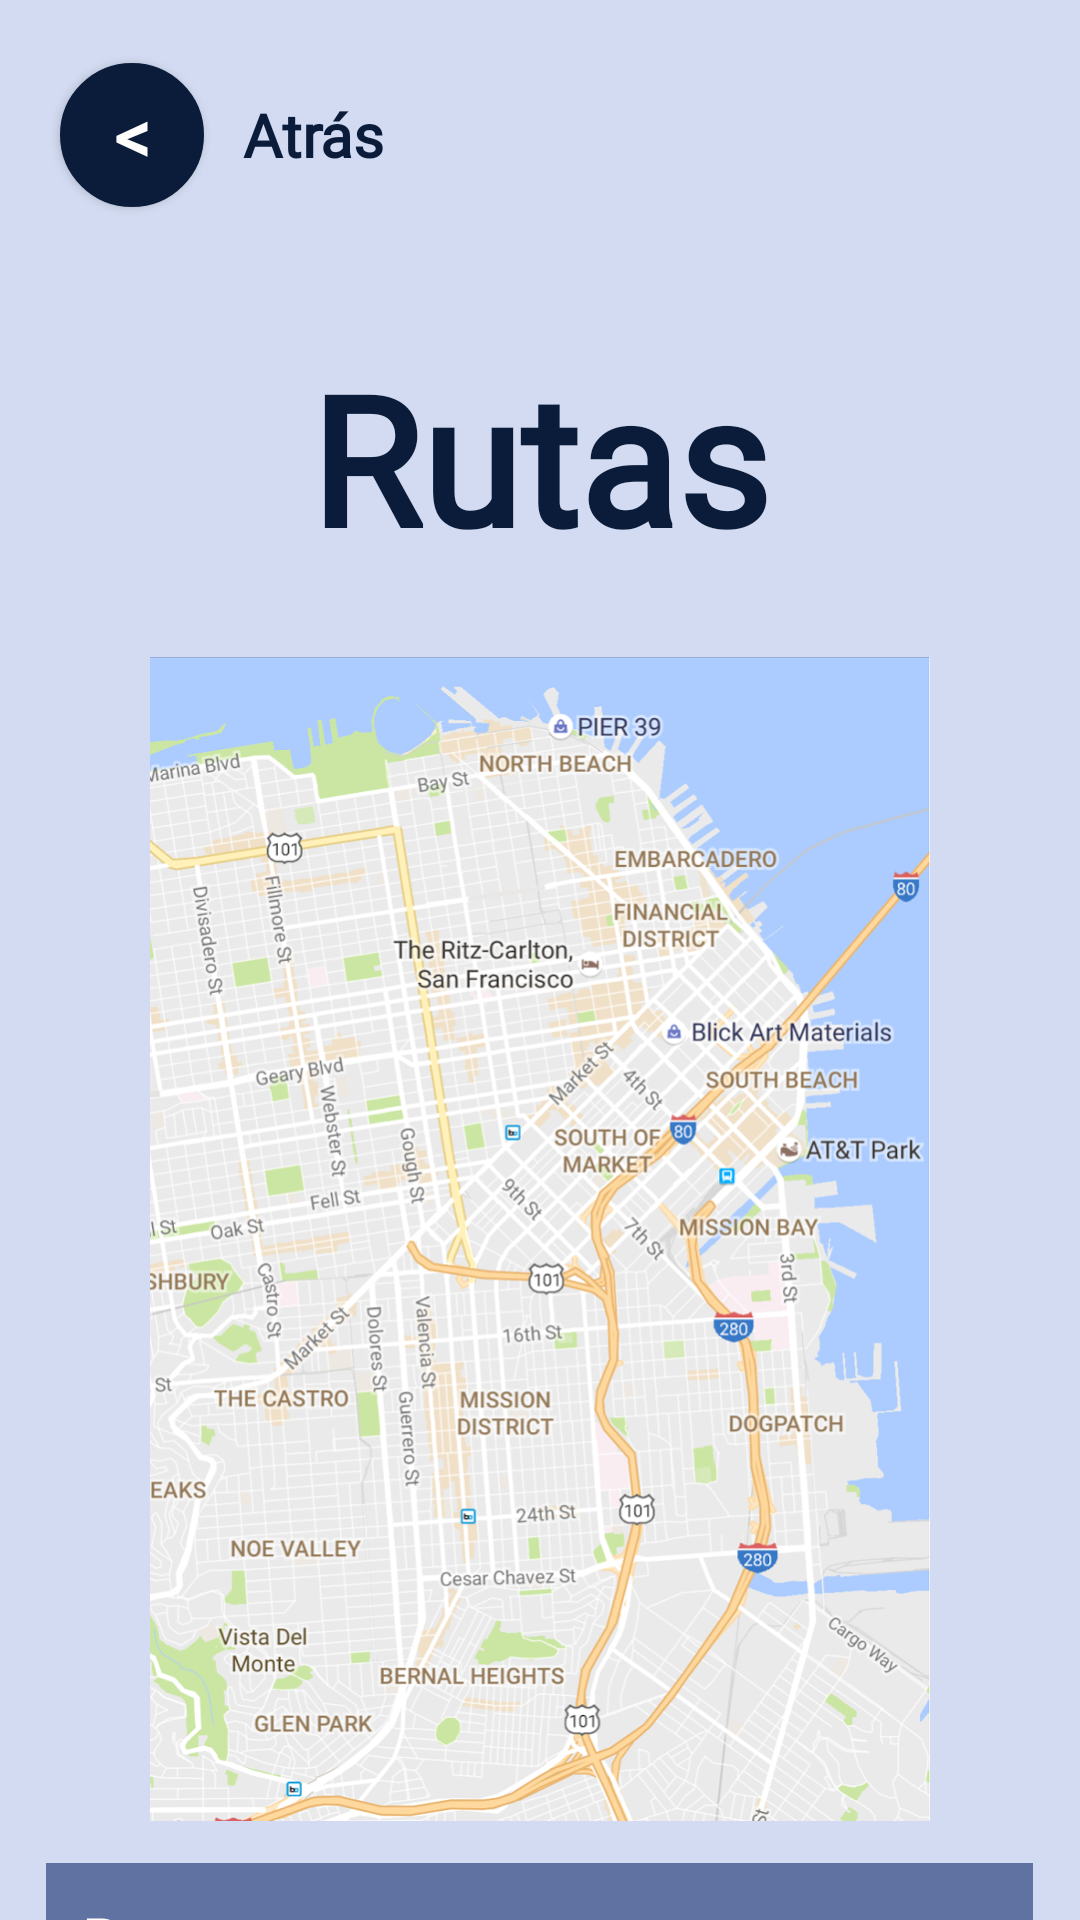

Layout XML and referenced resources for this Android screen:
<!-- AndroidManifest.xml: application theme Theme.BLUEYBUS -->
<!-- res/layout/rutascliente.xml -->
<?xml version="1.0" encoding="utf-8"?>
<LinearLayout xmlns:android="http://schemas.android.com/apk/res/android"
    xmlns:app="http://schemas.android.com/apk/res-auto"
    android:orientation="vertical"
    android:background="#D2DBF1"
    android:layout_width="match_parent"
    android:layout_height="match_parent">

    <LinearLayout
        android:layout_width="match_parent"
        android:layout_height="90dp"
        android:orientation="horizontal">

        <Button
            android:id="@+id/button6"
            android:layout_width="48dp"
            android:layout_height="48dp"
            android:layout_gravity="start|center_vertical"
            android:layout_marginStart="20dp"
            android:background="@drawable/btnatras"
            android:fontFamily="@font/didact_gothic"
            android:gravity="center"
            android:text="@string/icatras"
            android:textColor="#FDFDFD"
            android:textSize="24sp"
            android:textStyle="bold" />

        <TextView
            android:id="@+id/textView13"
            android:layout_width="0dp"
            android:layout_height="wrap_content"
            android:layout_gravity="start|center_vertical"
            android:layout_marginStart="13dp"
            android:layout_weight="1"
            android:fontFamily="@font/didact_gothic"
            android:text="@string/atr_s"
            android:textColor="#0A1C39"
            android:textSize="20sp"
            android:textStyle="bold" />
    </LinearLayout>

    <LinearLayout
        android:layout_width="match_parent"
        android:layout_height="129dp"
        android:orientation="vertical">

        <TextView
            android:id="@+id/textView14"
            android:layout_width="match_parent"
            android:layout_height="125dp"
            android:fontFamily="@font/fredoka_one"
            android:gravity="center"
            android:scrollbarStyle="outsideInset"
            android:shadowColor="@color/black"
            android:text="@string/rutas"
            android:textColor="#0A1C39"
            android:textDirection="anyRtl"
            android:textSize="60sp"
            android:textStyle="bold" />
    </LinearLayout>

    <LinearLayout
        android:layout_width="match_parent"
        android:layout_height="402dp"
        android:orientation="horizontal">

        <ImageView
            android:id="@+id/imageView"
            android:layout_width="match_parent"
            android:layout_height="388dp"
            android:contentDescription="@string/mapa_de_la_ciudad"
            app:srcCompat="@drawable/map" />

    </LinearLayout>

    <LinearLayout
        android:layout_width="wrap_content"
        android:layout_height="129dp"
        android:layout_gravity="bottom|center"
        android:background="#6072A2"
        android:orientation="vertical">

        <TextView
            android:id="@+id/textView15"
            android:layout_width="305dp"
            android:layout_height="wrap_content"
            android:layout_margin="12dp"
            android:fontFamily="@font/didact_gothic"
            android:text="@string/buses_que_pasan_por_tu_ubicaci_n"
            android:textColor="#FFFFFF"
            android:textSize="20sp"
            android:textStyle="bold" />

        <LinearLayout
            android:layout_width="200dp"
            android:layout_height="wrap_content"
            android:layout_marginStart="12dp"
            android:orientation="horizontal">

            <TextView
                android:id="@+id/textView16"
                android:layout_width="45dp"
                android:layout_height="45dp"
                android:layout_gravity="center"
                android:layout_margin="8dp"
                android:background="#2F3E66"
                android:fontFamily="@font/didact_gothic"
                android:gravity="center|fill_vertical"
                android:text="@string/a"
                android:textColor="#FFFFFF" />

            <TextView
                android:id="@+id/textView17"
                android:layout_width="45dp"
                android:layout_height="45dp"
                android:layout_gravity="center"
                android:layout_margin="8dp"
                android:background="#2F3E66"
                android:fontFamily="@font/didact_gothic"
                android:gravity="center|fill_vertical"
                android:text="@string/_87"
                android:textColor="#FFFFFF" />
        </LinearLayout>
    </LinearLayout>
</LinearLayout>
<!-- resources referenced by this layout -->
<resources>
  <color name="black">#FF000000</color>
  <!-- drawable btnatras (drawable) -->
  <?xml version="1.0" encoding="utf-8"?>
  <shape xmlns:android="http://schemas.android.com/apk/res/android"
      android:shape="oval"
      >
      <solid android:color="#0A1C39"/>
      <stroke android:color="#0A1C39" android:width="2dp"/>
      <size android:width="100dp" android:height="100dp"/>
  </shape>
  <!-- drawable map: png bitmap (drawable, 828719 bytes) -->
  <string name="_87">87</string>
  <string name="a">A</string>
  <string name="atr_s">Atrás</string>
  <string name="buses_que_pasan_por_tu_ubicaci_n">Buses que pasan por tu ubicación:</string>
  <string name="icatras">&lt;</string>
  <string name="mapa_de_la_ciudad">Mapa de la ciudad</string>
  <string name="rutas">Rutas</string>
  <style name="Theme.BLUEYBUS" parent="Base.Theme.BLUEYBUS" />
  <style name="Base.Theme.BLUEYBUS" parent="Theme.Material3.DayNight.NoActionBar">
          
          
      </style>
</resources>
